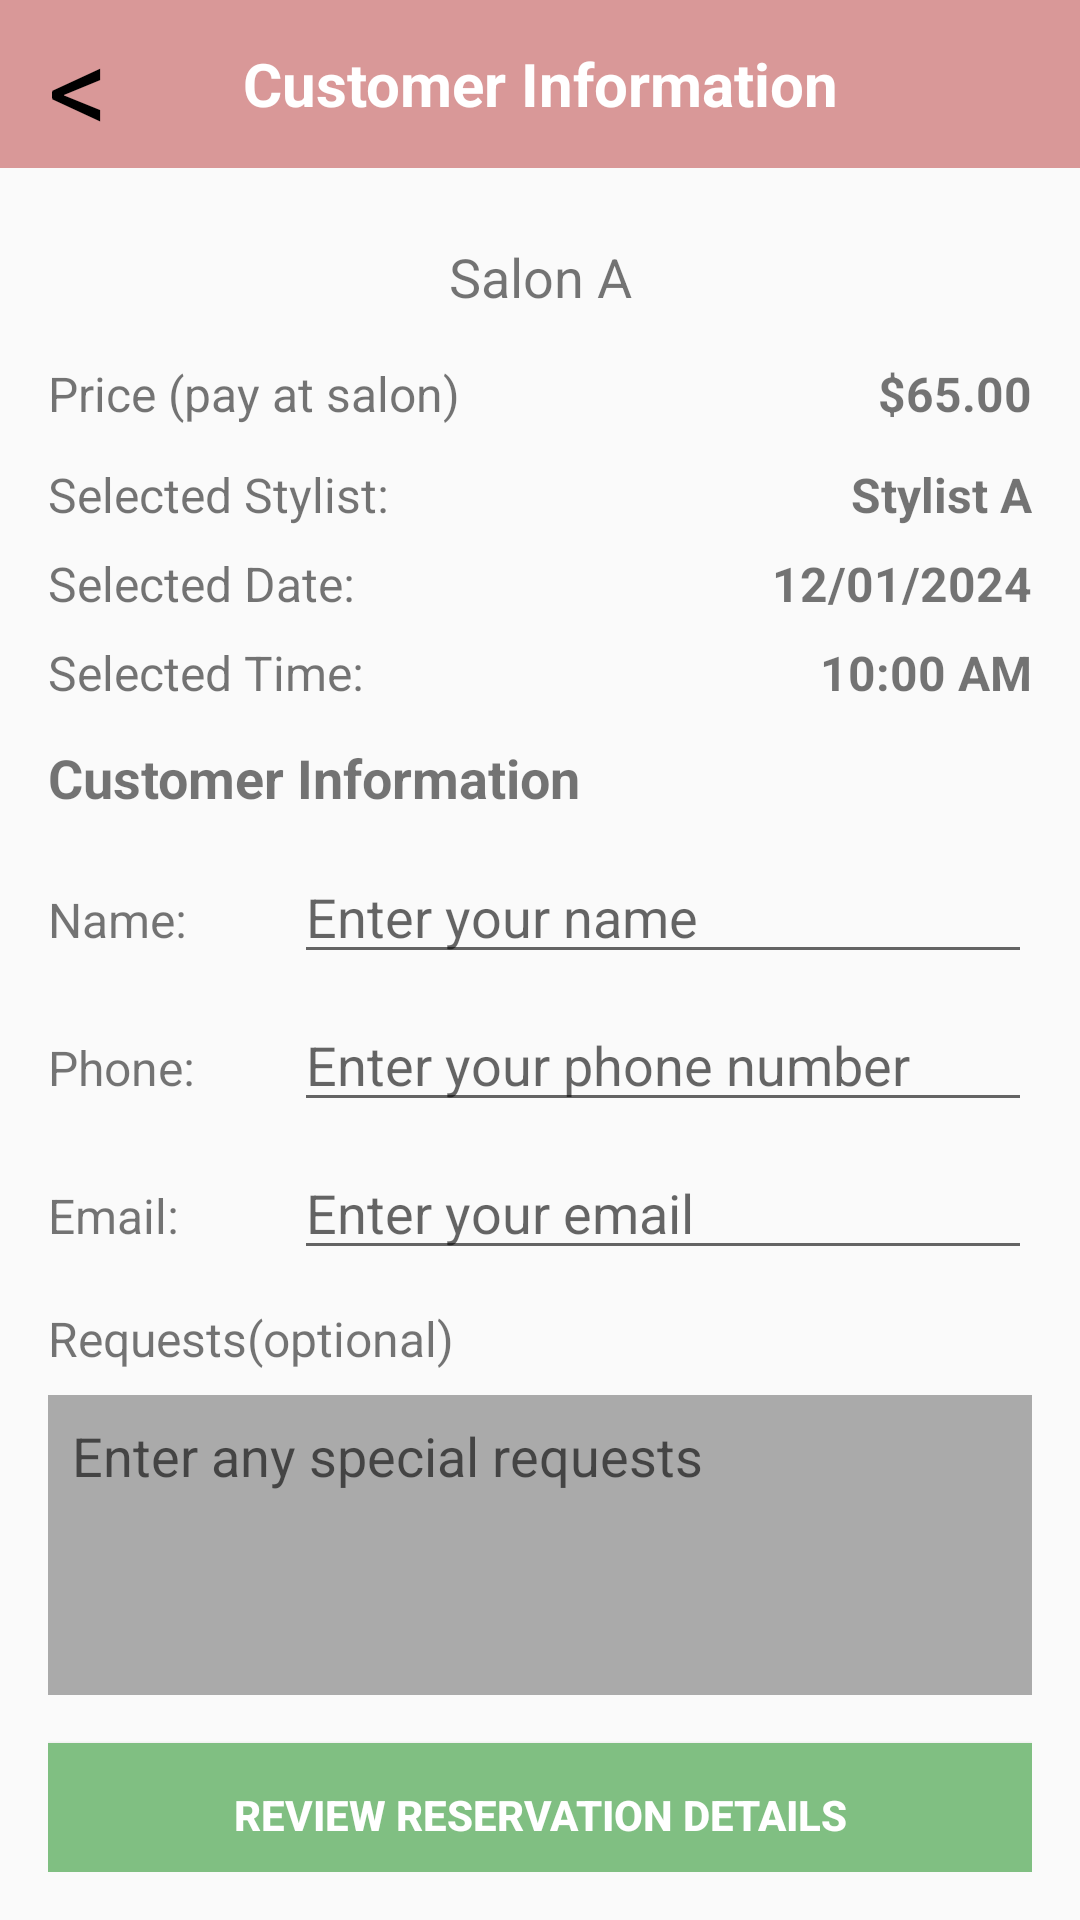

Reconstruct the res/layout file that produces this screen, plus the resources it refers to.
<!-- AndroidManifest.xml: application theme Theme.SalonBookingApp -->
<!-- res/layout/activity_customer_information.xml -->
<?xml version="1.0" encoding="utf-8"?>
<androidx.constraintlayout.widget.ConstraintLayout
    xmlns:android="http://schemas.android.com/apk/res/android"
    xmlns:app="http://schemas.android.com/apk/res-auto"
    android:layout_width="match_parent"
    android:layout_height="match_parent">

    
    <androidx.appcompat.widget.Toolbar
        android:id="@+id/toolbar"
        android:layout_width="match_parent"
        android:layout_height="wrap_content"
        android:background="@color/pink"
        android:minHeight="?attr/actionBarSize"
        android:theme="?attr/actionBarTheme"
        app:layout_constraintTop_toTopOf="parent"
        app:layout_constraintStart_toStartOf="parent"
        app:layout_constraintEnd_toEndOf="parent">

        <TextView
            android:id="@+id/backButton"
            android:layout_width="57dp"
            android:layout_height="52dp"
            android:clickable="true"
            android:elevation="1dp"
            android:onClick="back"
            android:text="&lt;"
            android:textColor="@color/black"
            android:textSize="40sp"
            app:layout_constraintBottom_toBottomOf="parent"
            app:layout_constraintEnd_toEndOf="parent"
            app:layout_constraintHorizontal_bias="0.04"
            app:layout_constraintStart_toStartOf="parent"
            app:layout_constraintTop_toTopOf="parent"
            app:layout_constraintVertical_bias="0.005" />

        
        <TextView
            android:id="@+id/toolbar_title"
            android:layout_width="wrap_content"
            android:layout_height="wrap_content"
            android:layout_gravity="center"
            android:gravity="center"
            android:text="Customer Information"
            android:textSize="20sp"
            android:textStyle="bold"
            android:textColor="@android:color/white" />
    </androidx.appcompat.widget.Toolbar>

    
    <ScrollView
        android:layout_width="match_parent"
        android:layout_height="0dp"
        app:layout_constraintTop_toBottomOf="@+id/toolbar"
        app:layout_constraintBottom_toBottomOf="parent"
        android:padding="16dp">

        <LinearLayout
            android:layout_width="match_parent"
            android:layout_height="wrap_content"
            android:orientation="vertical">

            
            <TextView
                android:id="@+id/salon_name"
                android:layout_width="match_parent"
                android:layout_height="wrap_content"
                android:text="Salon A"
                android:textSize="18sp"
                android:gravity="center"
                android:padding="8dp" />

            
            <LinearLayout
                android:layout_width="match_parent"
                android:layout_height="wrap_content"
                android:orientation="horizontal"
                android:paddingVertical="8dp">

                <TextView
                    android:layout_width="wrap_content"
                    android:layout_height="wrap_content"
                    android:layout_weight="1"
                    android:text="Price (pay at salon)"
                    android:textSize="16sp" />

                <TextView
                    android:id="@+id/price"
                    android:layout_width="0dp"
                    android:layout_height="wrap_content"
                    android:text="$65.00"
                    android:textSize="16sp"
                    android:textStyle="bold"
                    android:layout_weight="3"
                    android:gravity="end" />
            </LinearLayout>

            
            <LinearLayout
                android:layout_width="match_parent"
                android:layout_height="wrap_content"
                android:orientation="horizontal"
                android:paddingVertical="4dp">

                <TextView
                    android:id="@+id/selected_stylist_label"
                    android:layout_width="82dp"
                    android:layout_height="wrap_content"
                    android:layout_weight="1"
                    android:text="Selected Stylist:"
                    android:textSize="16sp" />

                <TextView
                    android:id="@+id/selected_stylist"
                    android:layout_width="0dp"
                    android:layout_height="wrap_content"
                    android:text="Stylist A"
                    android:textSize="16sp"
                    android:textStyle="bold"
                    android:layout_weight="3"
                    android:gravity="end" />
            </LinearLayout>

            
            <LinearLayout
                android:layout_width="match_parent"
                android:layout_height="wrap_content"
                android:orientation="horizontal"
                android:paddingVertical="4dp">

                <TextView
                    android:id="@+id/selected_date_label"
                    android:layout_width="144dp"
                    android:layout_height="wrap_content"
                    android:layout_weight="1"
                    android:text="Selected Date:"
                    android:textSize="16sp" />

                <TextView
                    android:id="@+id/selected_date"
                    android:layout_width="0dp"
                    android:layout_height="wrap_content"
                    android:text="12/01/2024"
                    android:textSize="16sp"
                    android:textStyle="bold"
                    android:layout_weight="3"
                    android:gravity="end" />
            </LinearLayout>

            
            <LinearLayout
                android:layout_width="match_parent"
                android:layout_height="wrap_content"
                android:orientation="horizontal"
                android:paddingVertical="4dp">

                <TextView
                    android:id="@+id/selected_time_label"
                    android:layout_width="144dp"
                    android:layout_height="wrap_content"
                    android:layout_weight="1"
                    android:text="Selected Time:"
                    android:textSize="16sp" />

                <TextView
                    android:id="@+id/selected_time"
                    android:layout_width="0dp"
                    android:layout_height="wrap_content"
                    android:text="10:00 AM"
                    android:textSize="16sp"
                    android:textStyle="bold"
                    android:layout_weight="3"
                    android:gravity="end" />
            </LinearLayout>

            
            <TextView
                android:layout_width="match_parent"
                android:layout_height="wrap_content"
                android:text="Customer Information"
                android:textSize="18sp"
                android:textStyle="bold"
                android:paddingVertical="8dp" />

            
            <LinearLayout
                android:layout_width="match_parent"
                android:layout_height="wrap_content"
                android:orientation="horizontal"
                android:paddingVertical="4dp">

                <TextView
                    android:layout_width="0dp"
                    android:layout_height="wrap_content"
                    android:text="Name:"
                    android:layout_weight="1"
                    android:textSize="16sp" />

                <EditText
                    android:id="@+id/input_name"
                    android:layout_width="0dp"
                    android:layout_height="wrap_content"
                    android:layout_weight="3"
                    android:hint="Enter your name" />
            </LinearLayout>

            
            <LinearLayout
                android:layout_width="match_parent"
                android:layout_height="wrap_content"
                android:orientation="horizontal"
                android:paddingVertical="4dp">

                <TextView
                    android:layout_width="0dp"
                    android:layout_height="wrap_content"
                    android:text="Phone:"
                    android:layout_weight="1"
                    android:textSize="16sp" />

                <EditText
                    android:id="@+id/input_phone"
                    android:layout_width="0dp"
                    android:layout_height="wrap_content"
                    android:layout_weight="3"
                    android:hint="Enter your phone number"
                    android:inputType="phone" />
            </LinearLayout>

            
            <LinearLayout
                android:layout_width="match_parent"
                android:layout_height="wrap_content"
                android:orientation="horizontal"
                android:paddingVertical="4dp">

                <TextView
                    android:layout_width="0dp"
                    android:layout_height="wrap_content"
                    android:text="Email:"
                    android:layout_weight="1"
                    android:textSize="16sp" />

                <EditText
                    android:id="@+id/input_email"
                    android:layout_width="0dp"
                    android:layout_height="wrap_content"
                    android:layout_weight="3"
                    android:hint="Enter your email"
                    android:inputType="textEmailAddress" />
            </LinearLayout>

            
            <TextView
                android:layout_width="match_parent"
                android:layout_height="wrap_content"
                android:text="Requests(optional)"
                android:textSize="16sp"
                android:paddingVertical="8dp" />

            <EditText
                android:id="@+id/input_request"
                android:layout_width="match_parent"
                android:layout_height="100dp"
                android:hint="Enter any special requests"
                android:gravity="top"
                android:background="@android:color/darker_gray"
                android:padding="8dp" />

            
            <Button
                android:id="@+id/btn_review_reservation"
                android:layout_width="match_parent"
                android:layout_height="wrap_content"
                android:layout_marginTop="16dp"
                android:background="@color/light_green"
                android:text="Review Reservation Details"
                android:textColor="@android:color/white"
                android:textStyle="bold" />

        </LinearLayout>
    </ScrollView>

</androidx.constraintlayout.widget.ConstraintLayout>
<!-- resources referenced by this layout -->
<resources>
  <color name="black">#FF000000</color>
  <color name="light_green">#80BF82</color>
  <color name="pink">#D99898</color>
  <style name="Theme.SalonBookingApp" parent="Base.Theme.SalonBookingApp" />
  <style name="Base.Theme.SalonBookingApp" parent="Theme.AppCompat.Light.NoActionBar">
          
          
      </style>
</resources>
